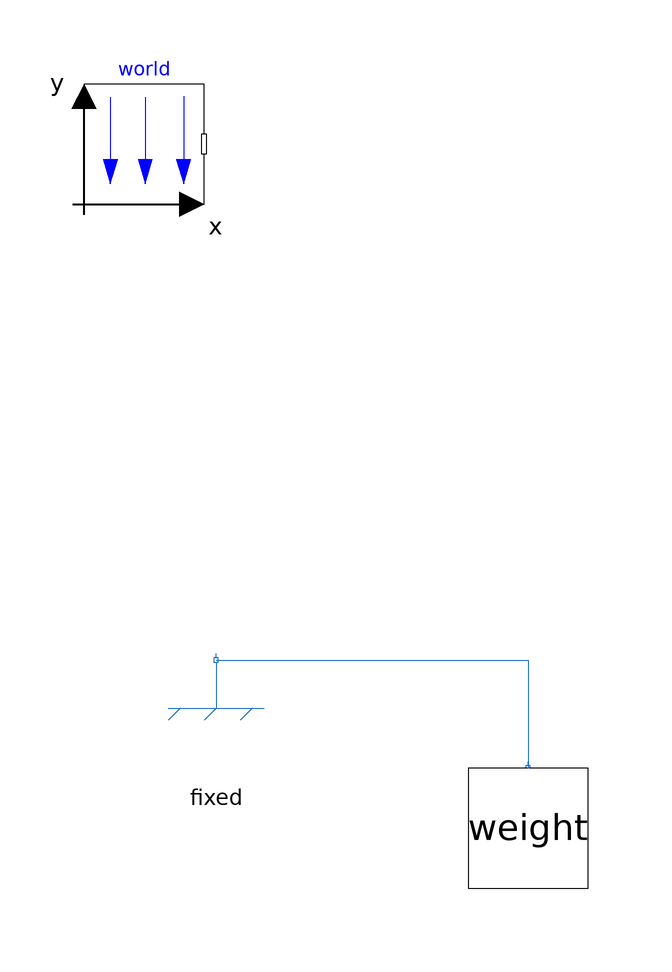

The Modelica model whose source follows is shown above as a component diagram (icons at their Placement, wires along their Line points).

model FixedWeightTest
  CablesLib.OLD.CablesModular.Fixed fixed(setCableLength=false) annotation (Placement(transformation(extent={{-88,-16},{-68,4}})));
  CablesLib.OLD.CablesModular.Weight weight annotation (Placement(transformation(extent={{-36,-34},{-16,-14}})));
  inner Modelica.Mechanics.MultiBody.World world(enableAnimation=false) annotation (Placement(transformation(extent={{-100,80},{-80,100}})));
equation
  connect(fixed.cable_a, weight.cable_b) annotation (Line(points={{-78,4},{-26,4},{-26,-14}}, color={28,108,200}));
  annotation (Icon(coordinateSystem(preserveAspectRatio=false)), Diagram(coordinateSystem(preserveAspectRatio=false)));
end FixedWeightTest;